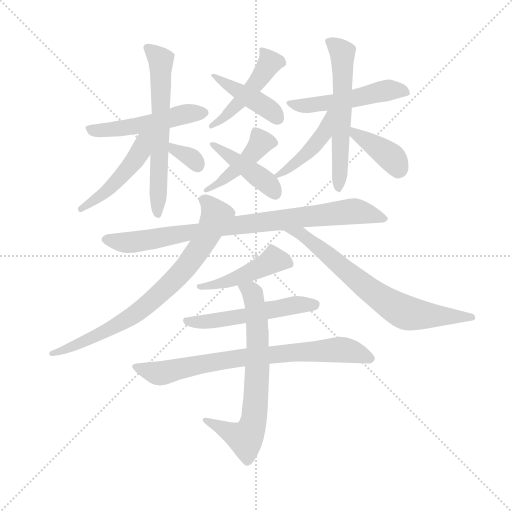
t = 0.00 s
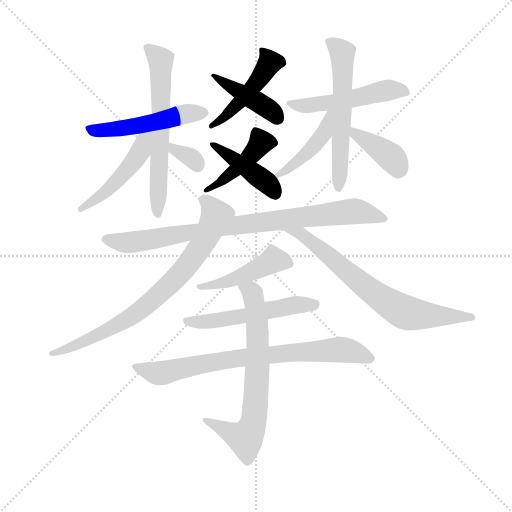
t = 2.65 s
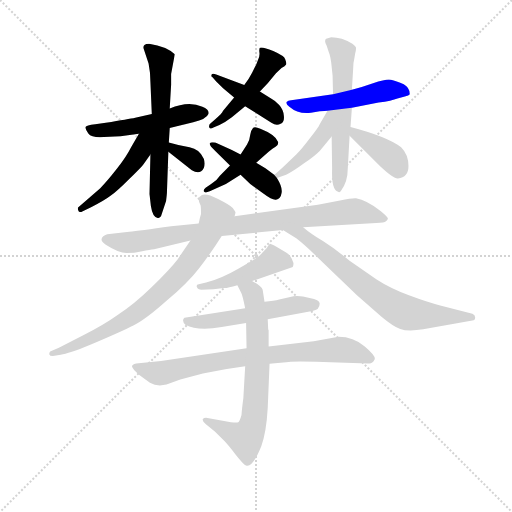
t = 5.31 s
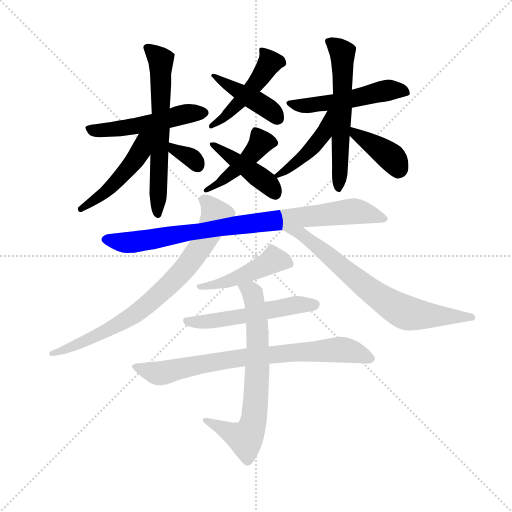
t = 7.96 s
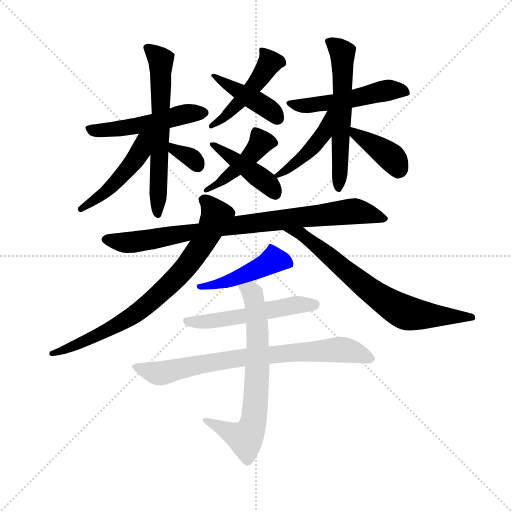
t = 10.62 s
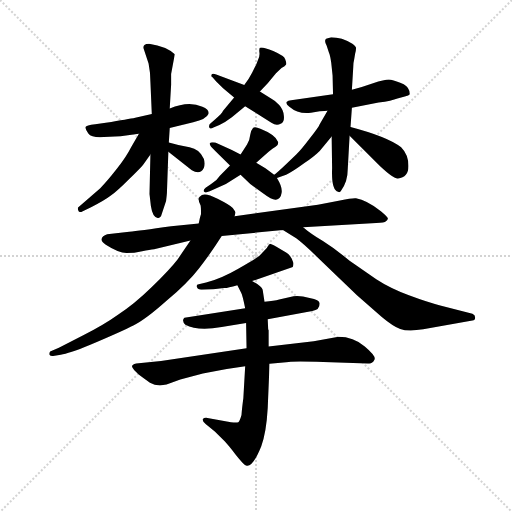
t = 13.27 s

The animated SVG that drew these frames (rendered in a browser with its animation timeline set to each time). Animation: 19 CSS @keyframes rules; one cycle of 13.27 s.

<svg version="1.1" viewBox="0 0 1024 1024" xmlns="http://www.w3.org/2000/svg">
  <g stroke="lightgray" stroke-dasharray="1,1" stroke-width="1" transform="scale(4, 4)">
    <line x1="0" y1="0" x2="256" y2="256"></line>
    <line x1="256" y1="0" x2="0" y2="256"></line>
    <line x1="128" y1="0" x2="128" y2="256"></line>
    <line x1="0" y1="128" x2="256" y2="128"></line>
  </g>
  <g transform="scale(0.92, -0.92) translate(60, -850)">
    <style type="text/css">
      
        @keyframes keyframes0 {
          from {
            stroke: blue;
            stroke-dashoffset: 474;
            stroke-width: 128;
          }
          61% {
            animation-timing-function: step-end;
            stroke: blue;
            stroke-dashoffset: 0;
            stroke-width: 128;
          }
          to {
            stroke: black;
            stroke-width: 1024;
          }
        }
        #make-me-a-hanzi-animation-0 {
          animation: keyframes0 0.6357421875s both;
          animation-delay: 0s;
          animation-timing-function: linear;
        }
      
        @keyframes keyframes1 {
          from {
            stroke: blue;
            stroke-dashoffset: 423;
            stroke-width: 128;
          }
          58% {
            animation-timing-function: step-end;
            stroke: blue;
            stroke-dashoffset: 0;
            stroke-width: 128;
          }
          to {
            stroke: black;
            stroke-width: 1024;
          }
        }
        #make-me-a-hanzi-animation-1 {
          animation: keyframes1 0.59423828125s both;
          animation-delay: 0.6357421875s;
          animation-timing-function: linear;
        }
      
        @keyframes keyframes2 {
          from {
            stroke: blue;
            stroke-dashoffset: 442;
            stroke-width: 128;
          }
          59% {
            animation-timing-function: step-end;
            stroke: blue;
            stroke-dashoffset: 0;
            stroke-width: 128;
          }
          to {
            stroke: black;
            stroke-width: 1024;
          }
        }
        #make-me-a-hanzi-animation-2 {
          animation: keyframes2 0.6097005208333334s both;
          animation-delay: 1.22998046875s;
          animation-timing-function: linear;
        }
      
        @keyframes keyframes3 {
          from {
            stroke: blue;
            stroke-dashoffset: 430;
            stroke-width: 128;
          }
          58% {
            animation-timing-function: step-end;
            stroke: blue;
            stroke-dashoffset: 0;
            stroke-width: 128;
          }
          to {
            stroke: black;
            stroke-width: 1024;
          }
        }
        #make-me-a-hanzi-animation-3 {
          animation: keyframes3 0.5999348958333334s both;
          animation-delay: 1.8396809895833335s;
          animation-timing-function: linear;
        }
      
        @keyframes keyframes4 {
          from {
            stroke: blue;
            stroke-dashoffset: 510;
            stroke-width: 128;
          }
          62% {
            animation-timing-function: step-end;
            stroke: blue;
            stroke-dashoffset: 0;
            stroke-width: 128;
          }
          to {
            stroke: black;
            stroke-width: 1024;
          }
        }
        #make-me-a-hanzi-animation-4 {
          animation: keyframes4 0.6650390625s both;
          animation-delay: 2.439615885416667s;
          animation-timing-function: linear;
        }
      
        @keyframes keyframes5 {
          from {
            stroke: blue;
            stroke-dashoffset: 630;
            stroke-width: 128;
          }
          67% {
            animation-timing-function: step-end;
            stroke: blue;
            stroke-dashoffset: 0;
            stroke-width: 128;
          }
          to {
            stroke: black;
            stroke-width: 1024;
          }
        }
        #make-me-a-hanzi-animation-5 {
          animation: keyframes5 0.7626953125s both;
          animation-delay: 3.104654947916667s;
          animation-timing-function: linear;
        }
      
        @keyframes keyframes6 {
          from {
            stroke: blue;
            stroke-dashoffset: 480;
            stroke-width: 128;
          }
          61% {
            animation-timing-function: step-end;
            stroke: blue;
            stroke-dashoffset: 0;
            stroke-width: 128;
          }
          to {
            stroke: black;
            stroke-width: 1024;
          }
        }
        #make-me-a-hanzi-animation-6 {
          animation: keyframes6 0.640625s both;
          animation-delay: 3.867350260416667s;
          animation-timing-function: linear;
        }
      
        @keyframes keyframes7 {
          from {
            stroke: blue;
            stroke-dashoffset: 330;
            stroke-width: 128;
          }
          52% {
            animation-timing-function: step-end;
            stroke: blue;
            stroke-dashoffset: 0;
            stroke-width: 128;
          }
          to {
            stroke: black;
            stroke-width: 1024;
          }
        }
        #make-me-a-hanzi-animation-7 {
          animation: keyframes7 0.5185546875s both;
          animation-delay: 4.507975260416667s;
          animation-timing-function: linear;
        }
      
        @keyframes keyframes8 {
          from {
            stroke: blue;
            stroke-dashoffset: 514;
            stroke-width: 128;
          }
          63% {
            animation-timing-function: step-end;
            stroke: blue;
            stroke-dashoffset: 0;
            stroke-width: 128;
          }
          to {
            stroke: black;
            stroke-width: 1024;
          }
        }
        #make-me-a-hanzi-animation-8 {
          animation: keyframes8 0.6682942708333334s both;
          animation-delay: 5.026529947916667s;
          animation-timing-function: linear;
        }
      
        @keyframes keyframes9 {
          from {
            stroke: blue;
            stroke-dashoffset: 586;
            stroke-width: 128;
          }
          66% {
            animation-timing-function: step-end;
            stroke: blue;
            stroke-dashoffset: 0;
            stroke-width: 128;
          }
          to {
            stroke: black;
            stroke-width: 1024;
          }
        }
        #make-me-a-hanzi-animation-9 {
          animation: keyframes9 0.7268880208333334s both;
          animation-delay: 5.69482421875s;
          animation-timing-function: linear;
        }
      
        @keyframes keyframes10 {
          from {
            stroke: blue;
            stroke-dashoffset: 440;
            stroke-width: 128;
          }
          59% {
            animation-timing-function: step-end;
            stroke: blue;
            stroke-dashoffset: 0;
            stroke-width: 128;
          }
          to {
            stroke: black;
            stroke-width: 1024;
          }
        }
        #make-me-a-hanzi-animation-10 {
          animation: keyframes10 0.6080729166666666s both;
          animation-delay: 6.421712239583333s;
          animation-timing-function: linear;
        }
      
        @keyframes keyframes11 {
          from {
            stroke: blue;
            stroke-dashoffset: 389;
            stroke-width: 128;
          }
          56% {
            animation-timing-function: step-end;
            stroke: blue;
            stroke-dashoffset: 0;
            stroke-width: 128;
          }
          to {
            stroke: black;
            stroke-width: 1024;
          }
        }
        #make-me-a-hanzi-animation-11 {
          animation: keyframes11 0.5665690104166666s both;
          animation-delay: 7.02978515625s;
          animation-timing-function: linear;
        }
      
        @keyframes keyframes12 {
          from {
            stroke: blue;
            stroke-dashoffset: 867;
            stroke-width: 128;
          }
          74% {
            animation-timing-function: step-end;
            stroke: blue;
            stroke-dashoffset: 0;
            stroke-width: 128;
          }
          to {
            stroke: black;
            stroke-width: 1024;
          }
        }
        #make-me-a-hanzi-animation-12 {
          animation: keyframes12 0.95556640625s both;
          animation-delay: 7.596354166666667s;
          animation-timing-function: linear;
        }
      
        @keyframes keyframes13 {
          from {
            stroke: blue;
            stroke-dashoffset: 780;
            stroke-width: 128;
          }
          72% {
            animation-timing-function: step-end;
            stroke: blue;
            stroke-dashoffset: 0;
            stroke-width: 128;
          }
          to {
            stroke: black;
            stroke-width: 1024;
          }
        }
        #make-me-a-hanzi-animation-13 {
          animation: keyframes13 0.884765625s both;
          animation-delay: 8.551920572916668s;
          animation-timing-function: linear;
        }
      
        @keyframes keyframes14 {
          from {
            stroke: blue;
            stroke-dashoffset: 708;
            stroke-width: 128;
          }
          70% {
            animation-timing-function: step-end;
            stroke: blue;
            stroke-dashoffset: 0;
            stroke-width: 128;
          }
          to {
            stroke: black;
            stroke-width: 1024;
          }
        }
        #make-me-a-hanzi-animation-14 {
          animation: keyframes14 0.826171875s both;
          animation-delay: 9.436686197916668s;
          animation-timing-function: linear;
        }
      
        @keyframes keyframes15 {
          from {
            stroke: blue;
            stroke-dashoffset: 457;
            stroke-width: 128;
          }
          60% {
            animation-timing-function: step-end;
            stroke: blue;
            stroke-dashoffset: 0;
            stroke-width: 128;
          }
          to {
            stroke: black;
            stroke-width: 1024;
          }
        }
        #make-me-a-hanzi-animation-15 {
          animation: keyframes15 0.6219075520833334s both;
          animation-delay: 10.262858072916668s;
          animation-timing-function: linear;
        }
      
        @keyframes keyframes16 {
          from {
            stroke: blue;
            stroke-dashoffset: 535;
            stroke-width: 128;
          }
          64% {
            animation-timing-function: step-end;
            stroke: blue;
            stroke-dashoffset: 0;
            stroke-width: 128;
          }
          to {
            stroke: black;
            stroke-width: 1024;
          }
        }
        #make-me-a-hanzi-animation-16 {
          animation: keyframes16 0.6853841145833334s both;
          animation-delay: 10.884765625000002s;
          animation-timing-function: linear;
        }
      
        @keyframes keyframes17 {
          from {
            stroke: blue;
            stroke-dashoffset: 773;
            stroke-width: 128;
          }
          72% {
            animation-timing-function: step-end;
            stroke: blue;
            stroke-dashoffset: 0;
            stroke-width: 128;
          }
          to {
            stroke: black;
            stroke-width: 1024;
          }
        }
        #make-me-a-hanzi-animation-17 {
          animation: keyframes17 0.8790690104166666s both;
          animation-delay: 11.570149739583336s;
          animation-timing-function: linear;
        }
      
        @keyframes keyframes18 {
          from {
            stroke: blue;
            stroke-dashoffset: 702;
            stroke-width: 128;
          }
          70% {
            animation-timing-function: step-end;
            stroke: blue;
            stroke-dashoffset: 0;
            stroke-width: 128;
          }
          to {
            stroke: black;
            stroke-width: 1024;
          }
        }
        #make-me-a-hanzi-animation-18 {
          animation: keyframes18 0.8212890625s both;
          animation-delay: 12.449218750000002s;
          animation-timing-function: linear;
        }
      
    </style>
    
      <path d="M 449 638 L 425 609 Q 422 602 408 591 L 398 582 Q 393 578 395 573 Q 397 568 404 573 L 417 578 Q 431 585 444 595 L 473 619 L 505 651 L 522 669 L 540 691 L 552 702 Q 560 706 562 710 Q 563 713 560 721 Q 559 728 534 739 Q 510 749 505 746 Q 503 743 504 736 Q 505 728 501 720 L 497 710 Q 496 707 495 706 L 488 692 Q 482 680 471 665 L 449 638 Z" fill="lightgray"></path>
    
      <path d="M 425 658 L 449 638 L 473 619 L 530 583 Q 541 576 550 581 Q 559 585 557 599 Q 556 612 547 622 Q 539 631 531 635 L 505 651 L 471 665 L 410 688 Q 402 691 400 688 Q 398 684 402 682 L 410 673 L 425 658 Z" fill="lightgray"></path>
    
      <path d="M 497 496 L 524 520 Q 533 528 539 531 Q 545 534 545 541 Q 539 557 506 570 Q 494 576 490 572 Q 486 568 484 557 Q 483 545 477 536 L 463 514 L 440 490 L 418 468 Q 412 458 399 450 L 387 442 Q 382 438 383 434 Q 385 429 396 434 L 431 450 L 463 470 L 497 496 Z" fill="lightgray"></path>
    
      <path d="M 536 470 L 517 484 L 497 496 L 463 514 L 444 524 L 408 540 Q 398 542 396 538 Q 395 533 408 522 L 440 490 L 463 470 L 484 450 L 514 428 Q 531 415 540 416 Q 550 417 552 430 Q 555 442 542 463 L 536 470 Z" fill="lightgray"></path>
    
      <path d="M 270 602 L 234 594 Q 220 591 170 583 L 147 580 Q 127 578 126 574 Q 125 570 132 560 Q 139 550 166 552 L 202 554 L 242 559 L 309 572 L 360 584 Q 389 591 393 602 Q 396 612 380 618 Q 350 632 309 614 L 270 602 Z" fill="lightgray"></path>
    
      <path d="M 309 614 L 312 666 L 312 689 L 320 732 Q 303 749 264 755 Q 257 755 254 752 Q 251 749 252 745 L 263 712 Q 267 692 267 672 L 270 602 L 267 514 L 265 428 L 268 402 Q 272 376 284 376 Q 286 376 290 380 L 301 413 Q 303 428 303 434 L 306 520 L 307 540 L 309 572 L 309 614 Z" fill="lightgray"></path>
    
      <path d="M 242 559 L 225 530 Q 215 510 194 483 Q 173 456 158 441 L 111 400 Q 108 399 110 393 Q 112 386 120 391 L 139 400 Q 168 415 181 425 Q 194 434 221 461 Q 248 487 252 493 L 267 514 C 308 571 261 592 242 559 Z" fill="lightgray"></path>
    
      <path d="M 306 520 L 357 480 Q 375 469 383 485 Q 387 494 383 505 Q 374 526 352 530 Q 330 533 307 540 C 278 549 282 539 306 520 Z" fill="lightgray"></path>
    
      <path d="M 664 645 L 573 632 Q 566 632 563 628 Q 561 624 569 618 Q 589 601 616 605 L 635 608 Q 647 608 652 609 L 705 616 L 763 627 Q 792 631 804 636 L 820 640 Q 829 642 831 645 L 830 652 Q 827 664 810 670 Q 794 676 785 677 Q 776 677 751 669 Q 726 660 705 655 L 664 645 Z" fill="lightgray"></path>
    
      <path d="M 661 553 L 662 484 Q 660 437 675 433 Q 678 431 681 435 Q 696 454 696 483 L 700 555 L 702 574 L 705 616 L 705 655 L 708 705 Q 708 713 710 721 L 712 733 Q 714 741 714 745 Q 715 748 706 755 Q 683 769 660 769 L 649 766 Q 644 762 650 751 L 655 736 Q 658 729 660 714 L 663 686 L 664 645 L 661 553 Z" fill="lightgray"></path>
    
      <path d="M 652 609 L 635 580 Q 633 574 614 550 Q 596 526 584 514 L 563 494 Q 541 473 536 470 C 514 453 514 453 542 463 L 562 470 Q 578 478 601 495 Q 624 511 635 522 L 661 553 C 712 614 667 635 652 609 Z" fill="lightgray"></path>
    
      <path d="M 700 555 L 767 488 Q 796 461 805 462 Q 828 464 828 489 Q 828 514 812 530 Q 782 553 702 574 C 673 582 679 576 700 555 Z" fill="lightgray"></path>
    
      <path d="M 275 308 L 354 327 L 422 337 L 555 350 L 599 356 L 758 365 Q 776 366 779 369 Q 782 371 783 374 Q 785 377 768 391 Q 737 415 714 419 Q 707 420 679 414 L 631 405 L 450 380 L 372 364 L 312 358 Q 242 348 221 346 L 173 341 Q 162 337 161 331 Q 159 325 170 318 Q 198 300 215 300 Q 232 300 249 304 Q 266 307 275 308 Z" fill="lightgray"></path>
    
      <path d="M 354 327 L 326 286 Q 309 264 270 226 Q 231 188 198 167 Q 166 144 122 122 L 68 94 L 49 86 Q 47 84 47 80 Q 48 76 55 76 L 72 79 Q 89 81 135 100 Q 206 130 231 143 Q 256 155 302 196 Q 349 236 372 266 Q 396 296 422 337 L 450 380 L 452 388 Q 452 390 446 398 Q 439 405 413 418 Q 388 431 379 426 Q 370 421 372 416 Q 372 411 376 404 Q 377 400 377 385 Q 374 376 372 364 L 354 327 Z" fill="lightgray"></path>
    
      <path d="M 555 350 L 584 332 Q 603 318 643 278 L 716 208 L 770 161 Q 795 140 810 135 Q 826 129 860 134 L 967 153 Q 973 154 973 160 Q 973 166 967 168 L 897 186 Q 872 192 829 208 Q 787 224 758 243 L 700 283 Q 669 309 642 326 Q 615 342 599 356 C 576 375 530 366 555 350 Z" fill="lightgray"></path>
    
      <path d="M 488 239 L 575 269 Q 578 269 578 278 L 574 288 Q 570 296 562 301 L 540 314 Q 529 320 527 320 Q 525 319 520 311 L 504 294 Q 497 288 458 266 Q 420 244 388 236 L 372 232 Q 366 231 368 226 Q 370 220 378 220 L 404 221 L 427 224 Q 432 223 456 230 L 488 239 Z" fill="lightgray"></path>
    
      <path d="M 522 156 L 619 174 Q 635 176 635 190 Q 635 198 613 202 Q 593 208 578 206 L 547 199 Q 536 196 515 194 L 473 180 L 341 159 Q 334 153 343 144 Q 369 130 422 139 L 475 148 L 522 156 Z" fill="lightgray"></path>
    
      <path d="M 433 48 L 473 54 L 526 59 L 568 63 Q 580 65 643 63 L 740 60 Q 749 58 754 68 Q 759 75 733 97 Q 708 118 676 118 L 622 108 L 524 97 L 476 93 L 290 65 L 236 60 Q 227 58 227 54 Q 226 53 232 45 Q 243 34 248 31 L 266 18 Q 281 9 302 14 L 332 25 L 381 38 L 427 47 Q 429 48 433 48 Z" fill="lightgray"></path>
    
      <path d="M 473 54 L 469 -16 Q 466 -38 465 -52 Q 461 -66 458 -68 Q 454 -69 442 -68 L 388 -58 Q 383 -58 381 -61 Q 379 -65 387 -72 L 407 -88 L 429 -110 Q 434 -115 452 -138 Q 471 -162 475 -162 Q 489 -167 508 -120 Q 519 -90 522 -37 L 526 59 L 524 97 L 524 132 L 523 134 L 522 156 L 515 194 L 511 220 Q 509 228 488 239 C 462 254 443 257 456 230 L 464 214 Q 467 209 473 180 L 475 148 L 476 93 L 473 54 Z" fill="lightgray"></path>
    
    
      <clipPath id="make-me-a-hanzi-clip-0">
        <path d="M 449 638 L 425 609 Q 422 602 408 591 L 398 582 Q 393 578 395 573 Q 397 568 404 573 L 417 578 Q 431 585 444 595 L 473 619 L 505 651 L 522 669 L 540 691 L 552 702 Q 560 706 562 710 Q 563 713 560 721 Q 559 728 534 739 Q 510 749 505 746 Q 503 743 504 736 Q 505 728 501 720 L 497 710 Q 496 707 495 706 L 488 692 Q 482 680 471 665 L 449 638 Z"></path>
      </clipPath>
      <path clip-path="url(#make-me-a-hanzi-clip-0)" d="M 510 740 L 526 713 L 510 688 L 468 635 L 431 598 L 400 577" fill="none" id="make-me-a-hanzi-animation-0" stroke-dasharray="346 692" stroke-linecap="round"></path>
    
      <clipPath id="make-me-a-hanzi-clip-1">
        <path d="M 425 658 L 449 638 L 473 619 L 530 583 Q 541 576 550 581 Q 559 585 557 599 Q 556 612 547 622 Q 539 631 531 635 L 505 651 L 471 665 L 410 688 Q 402 691 400 688 Q 398 684 402 682 L 410 673 L 425 658 Z"></path>
      </clipPath>
      <path clip-path="url(#make-me-a-hanzi-clip-1)" d="M 405 686 L 523 614 L 543 594" fill="none" id="make-me-a-hanzi-animation-1" stroke-dasharray="295 590" stroke-linecap="round"></path>
    
      <clipPath id="make-me-a-hanzi-clip-2">
        <path d="M 497 496 L 524 520 Q 533 528 539 531 Q 545 534 545 541 Q 539 557 506 570 Q 494 576 490 572 Q 486 568 484 557 Q 483 545 477 536 L 463 514 L 440 490 L 418 468 Q 412 458 399 450 L 387 442 Q 382 438 383 434 Q 385 429 396 434 L 431 450 L 463 470 L 497 496 Z"></path>
      </clipPath>
      <path clip-path="url(#make-me-a-hanzi-clip-2)" d="M 535 540 L 508 541 L 460 486 L 390 436" fill="none" id="make-me-a-hanzi-animation-2" stroke-dasharray="314 628" stroke-linecap="round"></path>
    
      <clipPath id="make-me-a-hanzi-clip-3">
        <path d="M 536 470 L 517 484 L 497 496 L 463 514 L 444 524 L 408 540 Q 398 542 396 538 Q 395 533 408 522 L 440 490 L 463 470 L 484 450 L 514 428 Q 531 415 540 416 Q 550 417 552 430 Q 555 442 542 463 L 536 470 Z"></path>
      </clipPath>
      <path clip-path="url(#make-me-a-hanzi-clip-3)" d="M 402 537 L 518 455 L 538 430" fill="none" id="make-me-a-hanzi-animation-3" stroke-dasharray="302 604" stroke-linecap="round"></path>
    
      <clipPath id="make-me-a-hanzi-clip-4">
        <path d="M 270 602 L 234 594 Q 220 591 170 583 L 147 580 Q 127 578 126 574 Q 125 570 132 560 Q 139 550 166 552 L 202 554 L 242 559 L 309 572 L 360 584 Q 389 591 393 602 Q 396 612 380 618 Q 350 632 309 614 L 270 602 Z"></path>
      </clipPath>
      <path clip-path="url(#make-me-a-hanzi-clip-4)" d="M 133 569 L 207 571 L 348 603 L 383 605" fill="none" id="make-me-a-hanzi-animation-4" stroke-dasharray="382 764" stroke-linecap="round"></path>
    
      <clipPath id="make-me-a-hanzi-clip-5">
        <path d="M 309 614 L 312 666 L 312 689 L 320 732 Q 303 749 264 755 Q 257 755 254 752 Q 251 749 252 745 L 263 712 Q 267 692 267 672 L 270 602 L 267 514 L 265 428 L 268 402 Q 272 376 284 376 Q 286 376 290 380 L 301 413 Q 303 428 303 434 L 306 520 L 307 540 L 309 572 L 309 614 Z"></path>
      </clipPath>
      <path clip-path="url(#make-me-a-hanzi-clip-5)" d="M 261 746 L 290 720 L 283 385" fill="none" id="make-me-a-hanzi-animation-5" stroke-dasharray="502 1004" stroke-linecap="round"></path>
    
      <clipPath id="make-me-a-hanzi-clip-6">
        <path d="M 242 559 L 225 530 Q 215 510 194 483 Q 173 456 158 441 L 111 400 Q 108 399 110 393 Q 112 386 120 391 L 139 400 Q 168 415 181 425 Q 194 434 221 461 Q 248 487 252 493 L 267 514 C 308 571 261 592 242 559 Z"></path>
      </clipPath>
      <path clip-path="url(#make-me-a-hanzi-clip-6)" d="M 263 558 L 252 545 L 246 521 L 217 481 L 170 433 L 116 396" fill="none" id="make-me-a-hanzi-animation-6" stroke-dasharray="352 704" stroke-linecap="round"></path>
    
      <clipPath id="make-me-a-hanzi-clip-7">
        <path d="M 306 520 L 357 480 Q 375 469 383 485 Q 387 494 383 505 Q 374 526 352 530 Q 330 533 307 540 C 278 549 282 539 306 520 Z"></path>
      </clipPath>
      <path clip-path="url(#make-me-a-hanzi-clip-7)" d="M 314 535 L 318 524 L 358 506 L 368 491" fill="none" id="make-me-a-hanzi-animation-7" stroke-dasharray="202 404" stroke-linecap="round"></path>
    
      <clipPath id="make-me-a-hanzi-clip-8">
        <path d="M 664 645 L 573 632 Q 566 632 563 628 Q 561 624 569 618 Q 589 601 616 605 L 635 608 Q 647 608 652 609 L 705 616 L 763 627 Q 792 631 804 636 L 820 640 Q 829 642 831 645 L 830 652 Q 827 664 810 670 Q 794 676 785 677 Q 776 677 751 669 Q 726 660 705 655 L 664 645 Z"></path>
      </clipPath>
      <path clip-path="url(#make-me-a-hanzi-clip-8)" d="M 570 625 L 609 620 L 656 626 L 797 655 L 823 647" fill="none" id="make-me-a-hanzi-animation-8" stroke-dasharray="386 772" stroke-linecap="round"></path>
    
      <clipPath id="make-me-a-hanzi-clip-9">
        <path d="M 661 553 L 662 484 Q 660 437 675 433 Q 678 431 681 435 Q 696 454 696 483 L 700 555 L 702 574 L 705 616 L 705 655 L 708 705 Q 708 713 710 721 L 712 733 Q 714 741 714 745 Q 715 748 706 755 Q 683 769 660 769 L 649 766 Q 644 762 650 751 L 655 736 Q 658 729 660 714 L 663 686 L 664 645 L 661 553 Z"></path>
      </clipPath>
      <path clip-path="url(#make-me-a-hanzi-clip-9)" d="M 657 759 L 685 731 L 676 441" fill="none" id="make-me-a-hanzi-animation-9" stroke-dasharray="458 916" stroke-linecap="round"></path>
    
      <clipPath id="make-me-a-hanzi-clip-10">
        <path d="M 652 609 L 635 580 Q 633 574 614 550 Q 596 526 584 514 L 563 494 Q 541 473 536 470 C 514 453 514 453 542 463 L 562 470 Q 578 478 601 495 Q 624 511 635 522 L 661 553 C 712 614 667 635 652 609 Z"></path>
      </clipPath>
      <path clip-path="url(#make-me-a-hanzi-clip-10)" d="M 658 603 L 643 559 L 627 538 L 575 489 L 541 468" fill="none" id="make-me-a-hanzi-animation-10" stroke-dasharray="312 624" stroke-linecap="round"></path>
    
      <clipPath id="make-me-a-hanzi-clip-11">
        <path d="M 700 555 L 767 488 Q 796 461 805 462 Q 828 464 828 489 Q 828 514 812 530 Q 782 553 702 574 C 673 582 679 576 700 555 Z"></path>
      </clipPath>
      <path clip-path="url(#make-me-a-hanzi-clip-11)" d="M 711 568 L 714 557 L 792 506 L 806 481" fill="none" id="make-me-a-hanzi-animation-11" stroke-dasharray="261 522" stroke-linecap="round"></path>
    
      <clipPath id="make-me-a-hanzi-clip-12">
        <path d="M 275 308 L 354 327 L 422 337 L 555 350 L 599 356 L 758 365 Q 776 366 779 369 Q 782 371 783 374 Q 785 377 768 391 Q 737 415 714 419 Q 707 420 679 414 L 631 405 L 450 380 L 372 364 L 312 358 Q 242 348 221 346 L 173 341 Q 162 337 161 331 Q 159 325 170 318 Q 198 300 215 300 Q 232 300 249 304 Q 266 307 275 308 Z"></path>
      </clipPath>
      <path clip-path="url(#make-me-a-hanzi-clip-12)" d="M 173 329 L 238 325 L 446 360 L 711 391 L 777 375" fill="none" id="make-me-a-hanzi-animation-12" stroke-dasharray="739 1478" stroke-linecap="round"></path>
    
      <clipPath id="make-me-a-hanzi-clip-13">
        <path d="M 354 327 L 326 286 Q 309 264 270 226 Q 231 188 198 167 Q 166 144 122 122 L 68 94 L 49 86 Q 47 84 47 80 Q 48 76 55 76 L 72 79 Q 89 81 135 100 Q 206 130 231 143 Q 256 155 302 196 Q 349 236 372 266 Q 396 296 422 337 L 450 380 L 452 388 Q 452 390 446 398 Q 439 405 413 418 Q 388 431 379 426 Q 370 421 372 416 Q 372 411 376 404 Q 377 400 377 385 Q 374 376 372 364 L 354 327 Z"></path>
      </clipPath>
      <path clip-path="url(#make-me-a-hanzi-clip-13)" d="M 385 414 L 411 381 L 380 319 L 334 258 L 278 204 L 219 158 L 140 114 L 53 81" fill="none" id="make-me-a-hanzi-animation-13" stroke-dasharray="652 1304" stroke-linecap="round"></path>
    
      <clipPath id="make-me-a-hanzi-clip-14">
        <path d="M 555 350 L 584 332 Q 603 318 643 278 L 716 208 L 770 161 Q 795 140 810 135 Q 826 129 860 134 L 967 153 Q 973 154 973 160 Q 973 166 967 168 L 897 186 Q 872 192 829 208 Q 787 224 758 243 L 700 283 Q 669 309 642 326 Q 615 342 599 356 C 576 375 530 366 555 350 Z"></path>
      </clipPath>
      <path clip-path="url(#make-me-a-hanzi-clip-14)" d="M 572 345 L 593 343 L 728 231 L 820 171 L 848 165 L 965 161" fill="none" id="make-me-a-hanzi-animation-14" stroke-dasharray="580 1160" stroke-linecap="round"></path>
    
      <clipPath id="make-me-a-hanzi-clip-15">
        <path d="M 488 239 L 575 269 Q 578 269 578 278 L 574 288 Q 570 296 562 301 L 540 314 Q 529 320 527 320 Q 525 319 520 311 L 504 294 Q 497 288 458 266 Q 420 244 388 236 L 372 232 Q 366 231 368 226 Q 370 220 378 220 L 404 221 L 427 224 Q 432 223 456 230 L 488 239 Z"></path>
      </clipPath>
      <path clip-path="url(#make-me-a-hanzi-clip-15)" d="M 564 278 L 534 285 L 442 241 L 375 226" fill="none" id="make-me-a-hanzi-animation-15" stroke-dasharray="329 658" stroke-linecap="round"></path>
    
      <clipPath id="make-me-a-hanzi-clip-16">
        <path d="M 522 156 L 619 174 Q 635 176 635 190 Q 635 198 613 202 Q 593 208 578 206 L 547 199 Q 536 196 515 194 L 473 180 L 341 159 Q 334 153 343 144 Q 369 130 422 139 L 475 148 L 522 156 Z"></path>
      </clipPath>
      <path clip-path="url(#make-me-a-hanzi-clip-16)" d="M 350 153 L 392 150 L 574 186 L 625 188" fill="none" id="make-me-a-hanzi-animation-16" stroke-dasharray="407 814" stroke-linecap="round"></path>
    
      <clipPath id="make-me-a-hanzi-clip-17">
        <path d="M 433 48 L 473 54 L 526 59 L 568 63 Q 580 65 643 63 L 740 60 Q 749 58 754 68 Q 759 75 733 97 Q 708 118 676 118 L 622 108 L 524 97 L 476 93 L 290 65 L 236 60 Q 227 58 227 54 Q 226 53 232 45 Q 243 34 248 31 L 266 18 Q 281 9 302 14 L 332 25 L 381 38 L 427 47 Q 429 48 433 48 Z"></path>
      </clipPath>
      <path clip-path="url(#make-me-a-hanzi-clip-17)" d="M 235 52 L 292 39 L 471 74 L 674 90 L 714 84 L 743 71" fill="none" id="make-me-a-hanzi-animation-17" stroke-dasharray="645 1290" stroke-linecap="round"></path>
    
      <clipPath id="make-me-a-hanzi-clip-18">
        <path d="M 473 54 L 469 -16 Q 466 -38 465 -52 Q 461 -66 458 -68 Q 454 -69 442 -68 L 388 -58 Q 383 -58 381 -61 Q 379 -65 387 -72 L 407 -88 L 429 -110 Q 434 -115 452 -138 Q 471 -162 475 -162 Q 489 -167 508 -120 Q 519 -90 522 -37 L 526 59 L 524 97 L 524 132 L 523 134 L 522 156 L 515 194 L 511 220 Q 509 228 488 239 C 462 254 443 257 456 230 L 464 214 Q 467 209 473 180 L 475 148 L 476 93 L 473 54 Z"></path>
      </clipPath>
      <path clip-path="url(#make-me-a-hanzi-clip-18)" d="M 462 228 L 486 216 L 497 171 L 500 53 L 493 -59 L 473 -103 L 387 -65" fill="none" id="make-me-a-hanzi-animation-18" stroke-dasharray="574 1148" stroke-linecap="round"></path>
    
  </g>
</svg>
